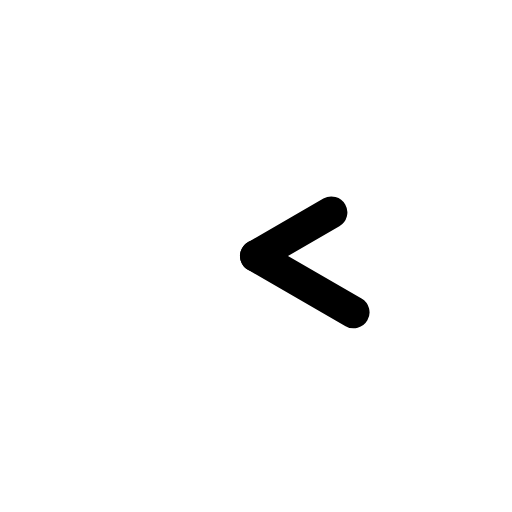
t = 0.00 s
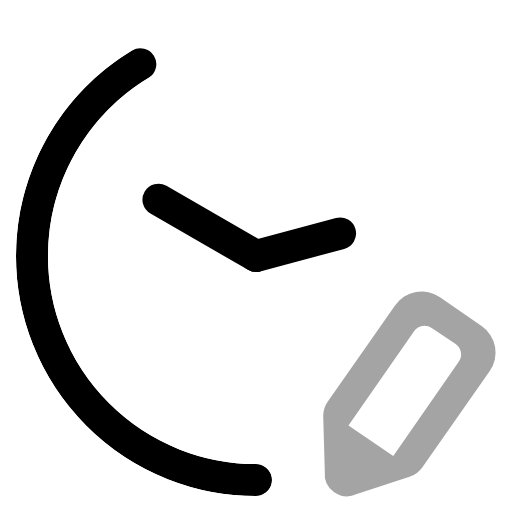
t = 0.88 s
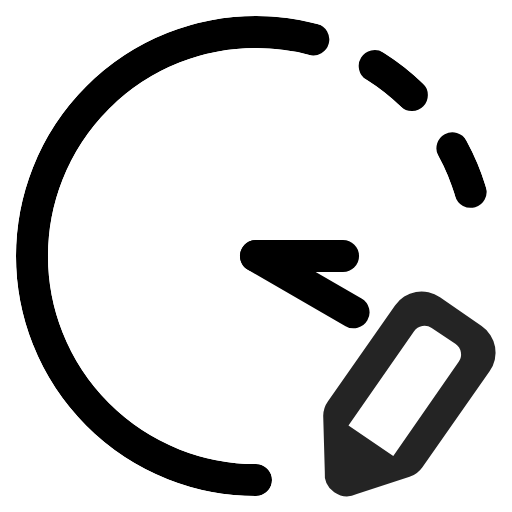
t = 1.75 s
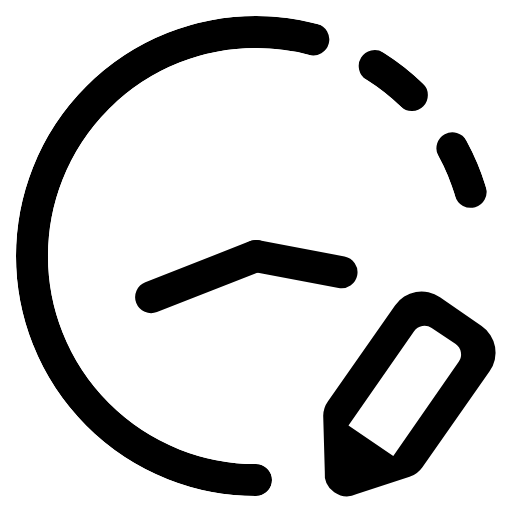
t = 2.38 s
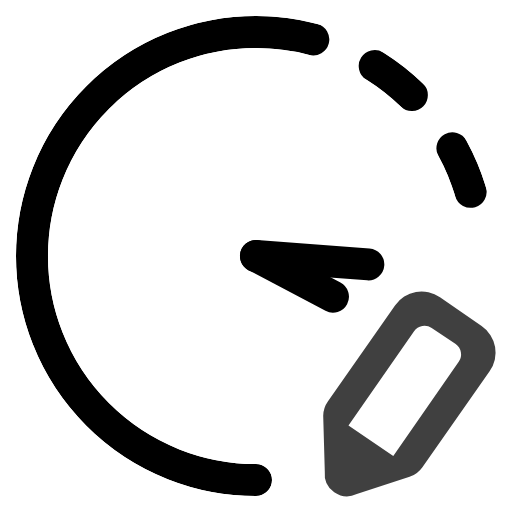
t = 3.38 s
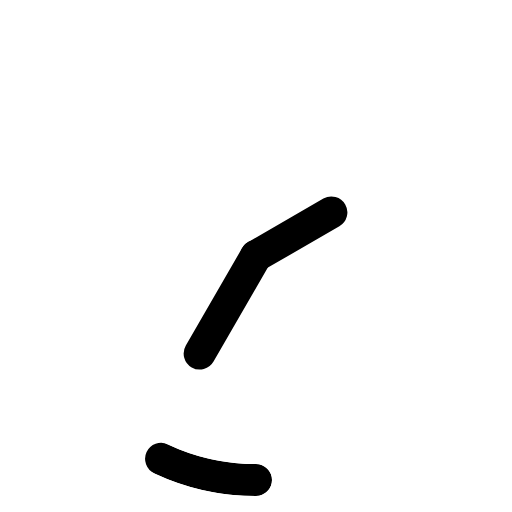
t = 4.25 s

The animated SVG that drew these frames (rendered in a browser with its animation timeline set to each time). Animation: 5 SMIL elements (animate=3,animateTransform=2); one cycle of 5.00 s, repeats indefinitely.

<svg xmlns="http://www.w3.org/2000/svg" viewBox="0 0 16 16">
	<defs>
		<path id="c" pathLength="1" d="M8 15a7 7 0 1 1 7-7"/>
		<mask id="m" maskUnits="userSpaceOnUse" x="0" y="0" width="16" height="16">
			<use href="#c" fill="none" stroke="#fff" stroke-width="1" stroke-linecap="round" stroke-dasharray="0 1" opacity="0">
				<animate attributeName="stroke-dasharray" dur="5s" repeatCount="indefinite" calcMode="spline" keyTimes="0;.25;.7;.9;1" keySplines=".42 0 1 1;0 0 1 1;0 0 .58 1;0 0 1 1" values="0 1;1 0;1 0;0 1;0 1"/>
				<animate attributeName="opacity" dur="5s" repeatCount="indefinite" keyTimes="0;.05;.85;.9;1" values="0;1;1;0;0"/>
			</use>
		</mask>
	</defs>
	<use href="#c" fill="none" stroke="currentColor" stroke-width="1" stroke-linecap="round" stroke-dasharray=".726 .064 .045 .064 .045 .064" mask="url(#m)"/>
	<path fill="currentColor" opacity="0" d="m15.05 10.19-1.3-.9a1 1 0 0 0-1.4.25l-2.1 3a.8.8 0 0 0-.15.45l.05 1.75a.7.7 0 0 0 1 .7l1.65-.54a.8.8 0 0 0 .4-.3l2.1-3a1 1 0 0 0-.25-1.41Zm-2.76 4.06-1.4-.95 2.05-2.95a.4.4 0 0 1 .55-.1l.75.5a.4.4 0 0 1 .1.55Z">
		<animate attributeName="opacity" dur="5s" repeatCount="indefinite" keyTimes="0;.05;.4;.65;.75;1" values="0;0;1;1;0;0"/>
	</path>
	<line x1="50%" y1="50%" x2="50%" y2="33%" fill="none" stroke="currentColor" stroke-width="1" stroke-linecap="round" transform="rotate(60 8 8)">
		<animateTransform attributeName="transform" type="rotate" dur="5s" repeatCount="indefinite" keyTimes="0;.7;.75;1" values="60 8 8;120 8 8;60 8 8;60 8 8"/>
	</line>
	<line x1="50%" y1="50%" x2="50%" y2="28%" fill="none" stroke="currentColor" stroke-width="1" stroke-linecap="round" transform="rotate(120 8 8)">
		<animateTransform attributeName="transform" type="rotate" dur="5s" repeatCount="indefinite" keyTimes="0;.7;.9;1" values="120 8 8;840 8 8;480 8 8;480 8 8"/>
	</line>
</svg>
